Run: headless pygame with SDL's dummy video driver; simulated clock (each Clock.tick advances the game by its frame time, no real sleeping); random seed 0; keys injected as events and as key.get_pressed() state; no mouse input; restart key SPACE tapped at the start of phases 3 and 4.
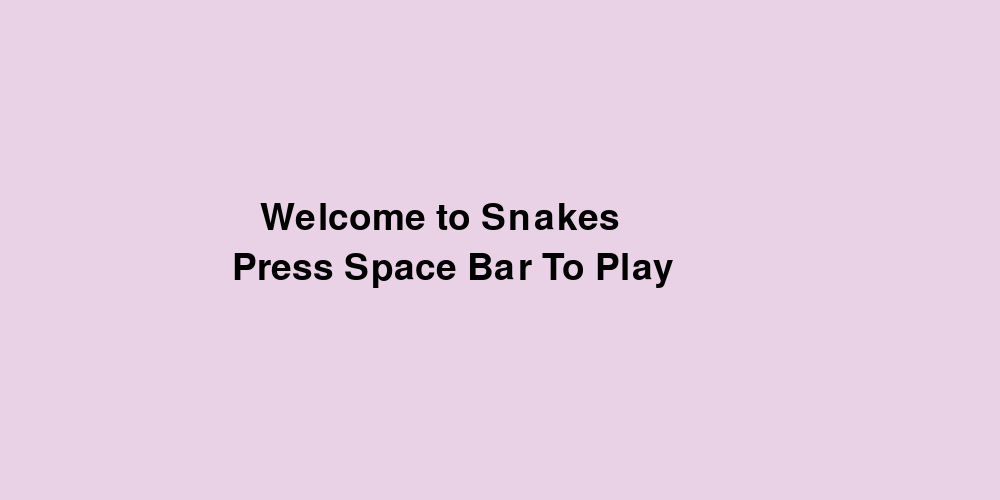
Frame 1 of 4 · flips 1–60 · no input
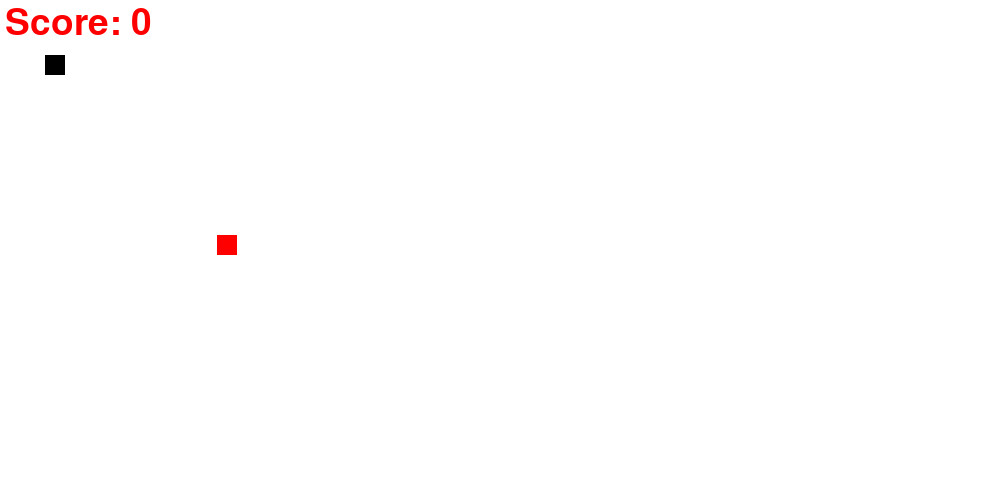
Frame 2 of 4 · flips 61–180 · tapped SPACE, RETURN · held RIGHT (→), D
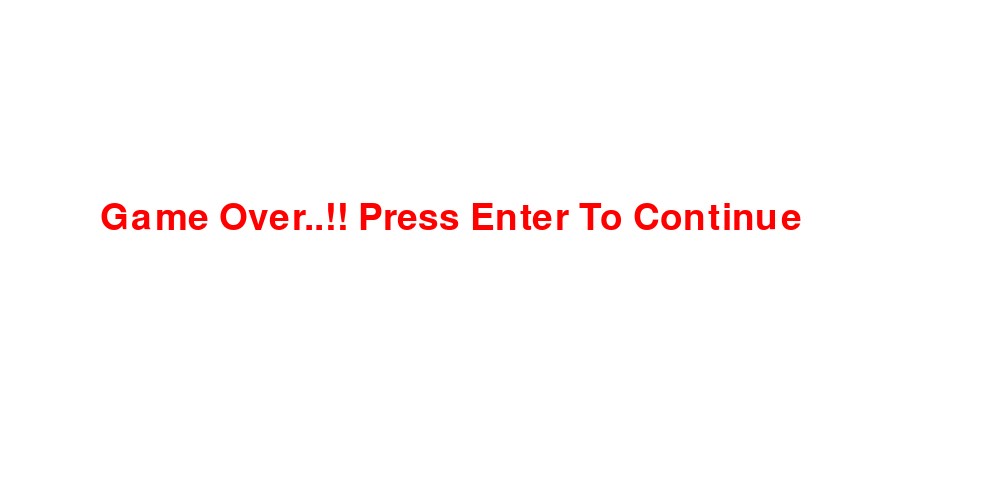
Frame 3 of 4 · flips 181–300 · tapped SPACE · held DOWN (↓), S
Frame 4 of 4 · flips 301–420 · tapped SPACE · held LEFT (←), A, UP (↑), W · screen unchanged from frame 3, image omitted

The pygame program that drew these frames:

import pygame
import random

pygame.init()

#colors
white =(255,255,255)
red = (255,0,0)
black =(0,0,0)

#creating window
screen_width = 900
screen_height = 600
gameWindow = pygame.display.set_mode((1000,500)) 

#Game title
pygame.display.set_caption("Snake With Harshad")

clock = pygame.time.Clock()

#Display Score On Screen
font = pygame.font.SysFont(None,55)


def text_screen(text,color,x,y):
    screen_text = font.render(text, True, color)
    gameWindow.blit(screen_text, [x,y])

#snake length increase
def plot_snake(gameWindow, color, snk_list, snake_size):
    for x,y in snk_list:
        pygame.draw.rect(gameWindow, color, [x, y, snake_size, snake_size])

#Home Screen Window
def welcome():
    exit_game = False
    while not exit_game:
        gameWindow.fill((233,210,229))
        text_screen("Welcome to Snakes", black, 260, 200)
        text_screen("Press Space Bar To Play", black, 232, 250)
        for event in pygame.event.get():
            if event.type == pygame.QUIT:
                exit_game = True
            if event.type == pygame.KEYDOWN:
                if event.key == pygame.K_SPACE:
                    gameloop()

        pygame.display.update()
        clock.tick(60)


#Game loop
def gameloop():

    # Game specific Variable
    exit_game = False
    game_over = False
    snake_x=45
    snake_y=55
    init_velocity=5
    velocity_x=0
    velocity_y=0
    snake_size=20

    snk_list = []
    snk_length = 1

    food_x = random.randint(20,screen_width/2)
    food_y = random.randint(20,screen_height/2)

    score = 0

    fps=50  #frame per sec


    while not exit_game:
        if game_over:
            gameWindow.fill(white)
            text_screen("Game Over..!! Press Enter To Continue",red,100,200)

            for event in pygame.event.get():
                if event.type == pygame.QUIT:
                    exit_game = True

                if event.type == pygame.KEYDOWN:
                    if event.key == pygame.K_RETURN:
                        welcome()


        else:
            for event in pygame.event.get():
                if event.type == pygame.QUIT:
                    exit_game = True
                
                if event.type == pygame.KEYDOWN:
                    #for Right arrow key
                    if event.key == pygame.K_RIGHT:
                        velocity_x = init_velocity
                        velocity_y = 0

                    #for Left arrow key
                    if event.key == pygame.K_LEFT:
                        velocity_x = - init_velocity
                        velocity_y = 0
                    
                    #for UP arrow key
                    if event.key == pygame.K_UP:
                        velocity_y = -init_velocity
                        velocity_x = 0

                    #for Down arrow key
                    if event.key == pygame.K_DOWN:
                        velocity_y =  init_velocity
                        velocity_x = 0
                    
                    #Cheat code(Press q and score increasing)
                  #  if event.key == pygame.K_q:
                  #      score += 10

                    

                    

            snake_x += velocity_x
            snake_y += velocity_y

            #Replotting food and adding score
            if abs(snake_x - food_x)<4 and (snake_y - food_y)<4:
                score += 1
                food_x = random.randint(20,screen_width/2)
                food_y = random.randint(20,screen_height/2)
                snk_length +=4


            gameWindow.fill(white)
            text_screen("Score: " + str(score * 10), red, 5, 5)
            #create food
            pygame.draw.rect(gameWindow,red, [food_x, food_y, snake_size , snake_size ])
            # Create Snake
            #pygame.draw.rect(gameWindow,black, [snake_x, snake_y, snake_size , snake_size ])  
            
            head = []
            head.append(snake_x)
            head.append(snake_y)
            snk_list.append(head)

            if len(snk_list)>snk_length:
                del snk_list[0]

            #Collision Occure then Game over
            if head in snk_list[:-1]:
                game_over = True

            if snake_x<0 or snake_x>screen_width or snake_y<0 or snake_y>screen_height:
                game_over = True
            plot_snake(gameWindow, black, snk_list, snake_size)

        pygame.display.update()
        clock.tick(fps)


    pygame.quit()
    quit()

welcome()
    
